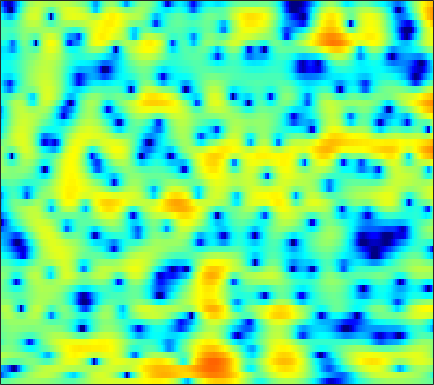

Source data for this figure (header and first rows):
-1.9079, -1.7456, -1.499, -1.2273, -0.99127, -0.6873, -0.39029, -0.17085, 0.11018, 0.36104, 0.58802, 0.72896, 0.8752, 0.97838, 1.0286, 1.06, 1.0492, 1.0165, 0.93941, 0.84006, 0.69339, 0.56381, 0.3623, 0.14217
-13.11, -11.37, -9.431, -7.834, -6.802, -5.582, -4.477, -3.705, -2.743, -1.855, -1.024, -0.4481, 0.2547, 0.8754, 1.286, 1.755, 2.132, 2.355, 2.57, 2.688, 2.709, 2.66, 2.501, 2.234
-8.784, -9.337, -10.43, -12.29, -14.55, -19.9, -27.29, -19.04, -12.51, -8.619, -5.926, -4.358, -2.694, -1.392, -0.5997, 0.2618, 0.9437, 1.355, 1.8, 2.154, 2.424, 2.583, 2.747, 2.861
0.3548, -0.02819, -0.5501, -1.046, -1.383, -1.718, -1.884, -1.879, -1.677, -1.333, -0.934, -0.6458, -0.3233, -0.1261, -0.06357, -0.1482, -0.4071, -0.7109, -1.241, -1.828, -2.311, -2.467, -2.223, -1.474
2.074, 1.931, 1.726, 1.52, 1.366, 1.155, 0.9356, 0.7569, 0.5319, 0.3039, 0.05545, -0.1373, -0.4223, -0.7533, -1.055, -1.566, -2.255, -2.919, -4.074, -5.615, -7.49, -8.766, -8.918, -6.838
-0.7304, -0.4079, -0.1181, 0.01087, -0.01321, -0.1991, -0.5729, -0.9729, -1.648, -2.483, -3.431, -4.149, -4.958, -5.391, -5.393, -5.01, -4.363, -3.809, -3.082, -2.399, -1.74, -1.24, -0.5288, 0.2382
-2.578, -1.756, -1.017, -0.6187, -0.5247, -0.6527, -1.086, -1.617, -2.643, -4.136, -6.221, -8.353, -12.27, -16.15, -14.58, -10.09, -6.745, -4.877, -2.944, -1.464, -0.2844, 0.4576, 1.3, 2.016
-1.326, -0.9631, -0.5756, -0.311, -0.22, -0.2218, -0.361, -0.5599, -0.9325, -1.384, -1.868, -2.211, -2.554, -2.674, -2.597, -2.282, -1.781, -1.337, -0.7209, -0.1246, 0.4148, 0.7769, 1.196, 1.533
-0.6952, -0.4348, -0.1377, 0.1005, 0.2301, 0.3443, 0.3859, 0.3774, 0.3268, 0.2419, 0.1495, 0.08725, 0.01614, -0.02109, -0.02538, -0.00717, 0.03379, 0.07224, 0.1206, 0.1601, 0.1938, 0.2104, 0.218, 0.2082
-0.4604, -0.02685, 0.4276, 0.7391, 0.8811, 0.9808, 0.9942, 0.9758, 0.9357, 0.9115, 0.9139, 0.9368, 0.9801, 1.011, 1.008, 0.9452, 0.7893, 0.5917, 0.2273, -0.2338, -0.7757, -1.186, -1.66, -1.964
0.673, 1.339, 1.868, 2.032, 1.945, 1.568, 0.9273, 0.3734, -0.3045, -0.6676, -0.495, -0.04066, 0.7337, 1.463, 1.881, 2.191, 2.158, 1.884, 1.131, -0.1533, -2.138, -4.234, -8.069, -11.56
1.581, 2.017, 2.244, 2.021, 1.539, 0.3962, -1.486, -3.641, -8.455, -21.34, -12.07, -6.45, -2.385, 0.04063, 1.242, 2.256, 2.721, 2.756, 2.416, 1.643, 0.4823, -0.5834, -1.992, -2.811
0.3842, 0.4827, 0.4395, 0.1954, -0.1233, -0.7068, -1.437, -2.03, -2.68, -2.952, -2.686, -2.147, -1.228, -0.2758, 0.3599, 1.039, 1.498, 1.698, 1.786, 1.695, 1.479, 1.26, 0.9415, 0.6519
-0.4123, -0.5088, -0.717, -0.9944, -1.227, -1.539, -1.794, -1.909, -1.933, -1.789, -1.473, -1.147, -0.6372, -0.0902, 0.3094, 0.7805, 1.168, 1.386, 1.58, 1.667, 1.657, 1.596, 1.463, 1.264
-0.7893, -1.086, -1.639, -2.336, -2.931, -3.723, -4.328, -4.511, -4.329, -3.679, -2.76, -2.016, -1.061, -0.2096, 0.337, 0.935, 1.375, 1.608, 1.806, 1.892, 1.891, 1.858, 1.78, 1.671
-0.4117, -0.8371, -1.759, -3.199, -4.725, -7.695, -12.61, -18.2, -14.56, -8.544, -4.929, -3.019, -1.132, 0.2118, 0.9446, 1.624, 2.004, 2.115, 2.062, 1.821, 1.467, 1.199, 0.9184, 0.8522
0.3994, 0.2208, -0.3001, -1.159, -1.992, -3.269, -4.457, -4.895, -4.575, -3.35, -1.857, -0.787, 0.4541, 1.409, 1.929, 2.35, 2.43, 2.246, 1.617, 0.4703, -1.324, -3.217, -6.159, -7.108
-0.4576, -0.4011, -0.5227, -0.8013, -1.075, -1.449, -1.765, -1.896, -1.899, -1.648, -1.181, -0.7502, -0.1232, 0.4733, 0.8725, 1.26, 1.42, 1.344, 0.9255, 0.07718, -1.269, -2.551, -4.262, -4.636
-2.384, -2.427, -2.651, -3.051, -3.44, -4.029, -4.637, -5.087, -5.545, -5.76, -5.587, -5.147, -4.256, -3.155, -2.314, -1.272, -0.3904, 0.1293, 0.6366, 0.949, 1.125, 1.217, 1.367, 1.643
-4.592, -4.888, -5.478, -6.275, -7.034, -8.253, -9.758, -11.14, -13.44, -16.35, -18.17, -16.45, -12.34, -8.732, -6.554, -4.189, -2.308, -1.152, 0.1112, 1.11, 1.897, 2.372, 2.895, 3.321
-6.719, -7.237, -8.161, -9.359, -10.41, -12.07, -13.88, -15.25, -17.01, -18.36, -18.51, -16.91, -13.43, -9.877, -7.544, -4.913, -2.751, -1.393, 0.1109, 1.311, 2.25, 2.809, 3.39, 3.796
-8.124, -8.72, -9.765, -11.25, -12.73, -15.44, -19.46, -23.43, -24.34, -19.04, -14.91, -12.42, -9.487, -6.875, -5.114, -3.018, -1.229, -0.07819, 1.208, 2.226, 3.002, 3.434, 3.826, 4.022
-9.23, -9.44, -9.851, -10.45, -11.09, -12.16, -13.38, -13.98, -13.56, -11.61, -9.137, -7.307, -5.064, -3.079, -1.765, -0.2235, 1.083, 1.908, 2.799, 3.466, 3.906, 4.088, 4.128, 3.951
-12.99, -12.13, -10.87, -9.7, -8.948, -8.07, -7.258, -6.603, -5.62, -4.482, -3.233, -2.266, -0.9947, 0.1853, 0.9978, 1.951, 2.738, 3.209, 3.675, 3.948, 4.022, 3.942, 3.65, 3.115
-21.76, -16.62, -12.39, -9.548, -7.899, -6.126, -4.655, -3.682, -2.499, -1.457, -0.4665, 0.219, 1.057, 1.781, 2.257, 2.76, 3.112, 3.268, 3.341, 3.244, 3.001, 2.72, 2.248, 1.637
-11.88, -10.59, -8.67, -6.788, -5.488, -3.928, -2.58, -1.705, -0.672, 0.2038, 0.9636, 1.456, 2.012, 2.457, 2.697, 2.886, 2.899, 2.784, 2.44, 1.89, 1.162, 0.5554, -0.2449, -0.8227
-7.666, -6.653, -5.229, -3.828, -2.867, -1.717, -0.7287, -0.1161, 0.5476, 1.114, 1.548, 1.83, 2.159, 2.44, 2.592, 2.696, 2.607, 2.366, 1.724, 0.6193, -1.133, -3.007, -6.45, -9.638
-8.153, -6.56, -4.706, -3.179, -2.238, -1.309, -0.7161, -0.4671, -0.3943, -0.5593, -0.813, -0.9495, -0.8923, -0.5022, -0.03431, 0.6096, 1.102, 1.273, 1.178, 0.618, -0.4637, -1.626, -3.442, -4.524
-10.69, -8.168, -5.771, -4.152, -3.317, -2.652, -2.516, -2.764, -3.623, -5.313, -8.006, -10.91, -13.71, -10.25, -7.167, -4.209, -2.238, -1.216, -0.2907, 0.2511, 0.5542, 0.6978, 0.9021, 1.277
-6.528, -5.559, -4.407, -3.525, -3.101, -2.835, -2.945, -3.315, -4.211, -5.589, -7.44, -8.885, -9.82, -8.691, -7.113, -5.113, -3.516, -2.566, -1.566, -0.7691, -0.09198, 0.3867, 1.021, 1.69
-2.562, -2.289, -1.939, -1.661, -1.525, -1.486, -1.599, -1.787, -2.165, -2.622, -3.128, -3.442, -3.693, -3.715, -3.608, -3.382, -3.123, -2.933, -2.679, -2.35, -1.877, -1.396, -0.5873, 0.3342
-0.009825, 0.02045, 0.03902, 0.02906, 0.01808, -0.01514, -0.08226, -0.1459, -0.2675, -0.4529, -0.6688, -0.8694, -1.192, -1.592, -1.979, -2.62, -3.451, -4.22, -5.37, -6.41, -6.69, -6.096, -4.45, -2.484
1.086, 0.8818, 0.5751, 0.2861, 0.1188, 0.02701, 0.08697, 0.1938, 0.3722, 0.5088, 0.5628, 0.4972, 0.2356, -0.2698, -0.8305, -1.873, -3.392, -4.963, -7.978, -13.25, -24.79, -16.24, -8.846, -4.816
0.897, 0.1799, -0.9957, -2.261, -3.059, -3.418, -2.757, -1.869, -0.6364, 0.3886, 1.049, 1.32, 1.385, 1.12, 0.7265, -0.0813, -1.155, -2.107, -3.449, -4.599, -5.157, -4.985, -4.069, -2.746
0.8062, -0.2979, -2.539, -6.321, -11.59, -23.72, -8.609, -4.444, -1.157, 0.8489, 2.037, 2.544, 2.804, 2.672, 2.337, 1.647, 0.7603, 0.01157, -0.9879, -1.884, -2.559, -2.872, -3.02, -2.764
0.9469, 0.5957, -0.0533, -0.8047, -1.211, -1.2, -0.3907, 0.5339, 1.813, 2.803, 3.458, 3.682, 3.628, 3.18, 2.592, 1.52, 0.1165, -1.095, -2.84, -4.535, -5.944, -6.771, -7.712, -8.71
-0.8373, -0.2268, 0.485, 1.095, 1.527, 2.104, 2.69, 3.123, 3.613, 3.946, 4.05, 3.937, 3.493, 2.658, 1.762, 0.1031, -2.181, -4.417, -8.418, -13.94, -18.1, -16.45, -14.4, -14.72
-4.105, -2.566, -0.8927, 0.4687, 1.312, 2.262, 3.023, 3.467, 3.88, 4.101, 4.07, 3.878, 3.365, 2.534, 1.659, 0.1232, -1.888, -3.746, -6.67, -9.752, -11.6, -11.53, -10.64, -9.671
-6.037, -4.347, -2.422, -0.8167, 0.2162, 1.366, 2.28, 2.81, 3.331, 3.62, 3.687, 3.586, 3.247, 2.679, 2.1, 1.157, 0.03078, -0.8953, -2.151, -3.305, -4.227, -4.71, -5.116, -5.26
-6.691, -5.262, -3.449, -1.807, -0.7094, 0.5365, 1.546, 2.148, 2.762, 3.138, 3.313, 3.314, 3.159, 2.848, 2.529, 2.004, 1.387, 0.8742, 0.1536, -0.5898, -1.348, -1.914, -2.681, -3.498
-8.444, -6.635, -4.385, -2.425, -1.183, 0.1974, 1.283, 1.912, 2.516, 2.884, 3.048, 3.055, 2.948, 2.746, 2.559, 2.27, 1.959, 1.71, 1.327, 0.8487, 0.2363, -0.3384, -1.3, -2.564
-10.08, -7.196, -4.31, -2.157, -0.8723, 0.4957, 1.506, 2.05, 2.503, 2.682, 2.585, 2.366, 1.94, 1.484, 1.218, 1.09, 1.22, 1.416, 1.662, 1.758, 1.605, 1.275, 0.5157, -0.6269
-5.291, -4.007, -2.42, -1.067, -0.1899, 0.7906, 1.55, 1.954, 2.235, 2.134, 1.573, 0.7825, -0.8622, -3.203, -4.978, -5.245, -2.847, -0.9179, 1.055, 2.32, 2.971, 3.11, 2.876, 2.192
-3.366, -3.283, -3.145, -2.861, -2.51, -1.84, -1.03, -0.4444, 0.1461, 0.3523, 0.05914, -0.5877, -2.161, -4.701, -6.953, -7.222, -3.795, -1.345, 1.053, 2.624, 3.546, 3.892, 3.953, 3.593
-5.5, -6.62, -8.589, -10.81, -11.61, -9.974, -7.123, -5.246, -3.329, -2.014, -1.212, -0.8783, -0.6905, -0.6129, -0.4865, -0.04687, 0.7002, 1.371, 2.261, 2.994, 3.49, 3.677, 3.677, 3.402
-6.689, -8.099, -10.66, -14.08, -15.76, -13.26, -9.398, -7.098, -4.764, -3.037, -1.754, -1.002, -0.198, 0.4544, 0.8953, 1.441, 1.962, 2.331, 2.768, 3.102, 3.297, 3.334, 3.224, 2.925
-5.67, -6.19, -6.831, -7.218, -7.209, -6.717, -5.782, -4.924, -3.741, -2.609, -1.593, -0.9138, -0.1103, 0.5877, 1.051, 1.588, 2.049, 2.343, 2.654, 2.864, 2.953, 2.934, 2.784, 2.475
-4.994, -5.117, -5.197, -5.136, -4.985, -4.625, -4.1, -3.62, -2.9, -2.149, -1.4, -0.8597, -0.1849, 0.4316, 0.847, 1.349, 1.782, 2.054, 2.346, 2.544, 2.637, 2.63, 2.505, 2.243
-5.23, -5.19, -5.095, -4.924, -4.738, -4.391, -3.925, -3.506, -2.867, -2.193, -1.514, -1.031, -0.4236, 0.1215, 0.496, 0.9681, 1.399, 1.696, 2.05, 2.335, 2.531, 2.598, 2.573, 2.401
-6.268, -6.076, -5.944, -5.912, -5.864, -5.632, -5.125, -4.553, -3.649, -2.724, -1.885, -1.358, -0.8047, -0.3878, -0.1188, 0.2425, 0.6696, 1.058, 1.631, 2.204, 2.686, 2.947, 3.13, 3.092
-7.008, -6.571, -6.773, -7.837, -9.097, -10.61, -9.844, -7.889, -5.246, -3.212, -1.895, -1.317, -1.064, -1.284, -1.662, -2.143, -1.978, -1.229, 0.2754, 1.812, 3.054, 3.737, 4.283, 4.428
-4.626, -4.452, -5.012, -6.611, -8.664, -12.06, -11.1, -7.827, -4.298, -2.028, -0.7797, -0.4209, -0.7214, -2.13, -4.272, -10.19, -24.39, -8.852, -2.326, 1.137, 3.255, 4.273, 5.057, 5.295
-2.54, -2.618, -2.869, -3.22, -3.437, -3.521, -3.135, -2.569, -1.639, -0.7799, -0.1718, 0.03377, -0.0499, -0.5686, -1.149, -1.866, -1.937, -1.331, -0.004974, 1.362, 2.432, 2.999, 3.441, 3.526
-2.271, -2.412, -2.562, -2.624, -2.582, -2.369, -1.974, -1.586, -0.9868, -0.377, 0.1699, 0.494, 0.7781, 0.9332, 0.983, 0.9953, 1.048, 1.109, 1.213, 1.287, 1.302, 1.262, 1.163, 1.039
-2.929, -3.289, -3.692, -3.913, -3.901, -3.55, -2.896, -2.241, -1.268, -0.2844, 0.6119, 1.198, 1.825, 2.276, 2.483, 2.592, 2.495, 2.276, 1.765, 0.9755, -0.07665, -0.9858, -2.109, -2.61
-5.011, -6.081, -7.689, -9.187, -9.73, -9.082, -7.129, -5.388, -3.178, -1.237, 0.3743, 1.375, 2.449, 3.198, 3.559, 3.781, 3.653, 3.319, 2.482, 1.081, -1.154, -3.727, -9.767, -26.81
-8.88, -10.81, -14.29, -19.61, -27.12, -22.15, -14.25, -10.51, -6.753, -3.867, -1.619, -0.2608, 1.177, 2.221, 2.776, 3.21, 3.313, 3.165, 2.664, 1.808, 0.6089, -0.4498, -1.762, -2.314
-11.46, -13.62, -16.88, -19.59, -19.92, -17.8, -14.27, -11.56, -8.285, -5.55, -3.298, -1.907, -0.4098, 0.7513, 1.415, 2.034, 2.402, 2.517, 2.49, 2.294, 1.993, 1.758, 1.501, 1.399
